Image classification data set "augmented" (AtulV2/Industrial_Surface_Defect_Classification on GitHub). Class labels (5): crazing, inclusion, pitted surface, rolled-in scale, scratches.

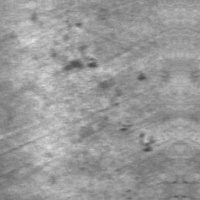
Label: rolled-in scale

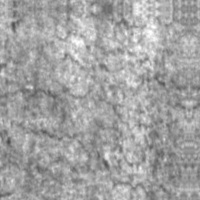
Label: crazing

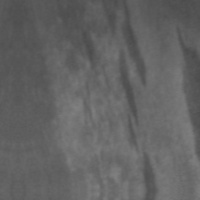
Label: inclusion

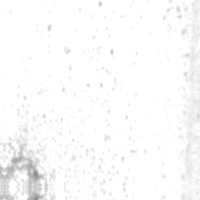
Label: pitted surface

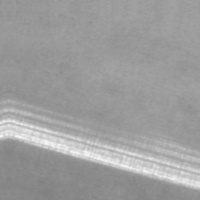
Label: scratches

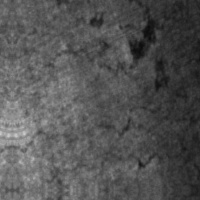
Label: crazing
